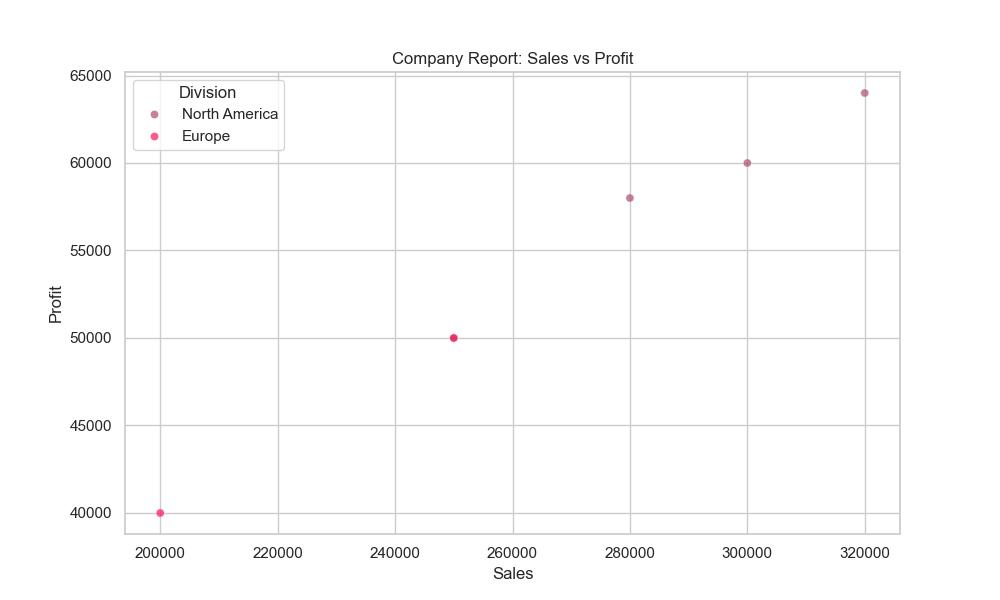

The data file committed next to this chart (first rows):
Date, Division, Sales, Profit, Expenses
2022-01-01, North America, 250000, 50000, 200000
2022-04-01, North America, 300000, 60000, 240000
2022-07-01, North America, 280000, 58000, 220000
2022-10-01, North America, 320000, 64000, 256000
2023-01-01, Europe, 200000, 40000, 160000
2023-04-01, Europe, 250000, 50000, 200000
